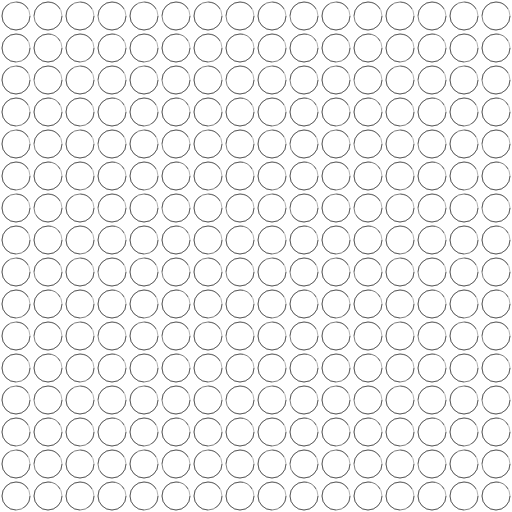
t = 0.00 s
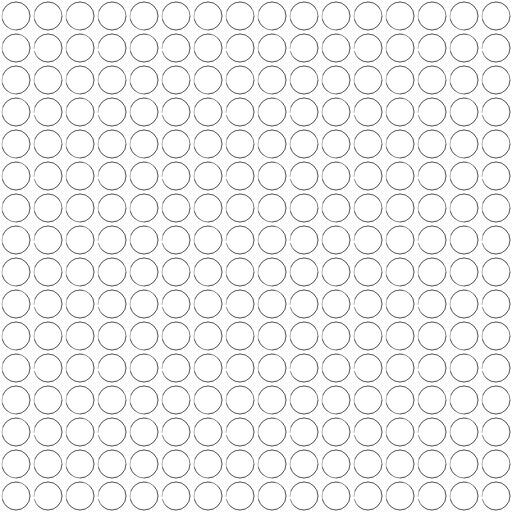
t = 1.13 s
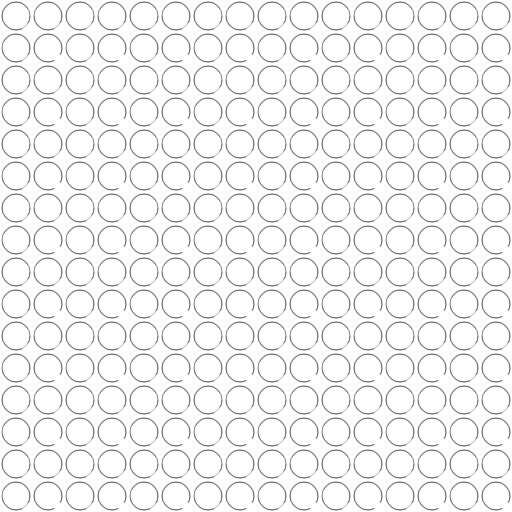
t = 2.06 s
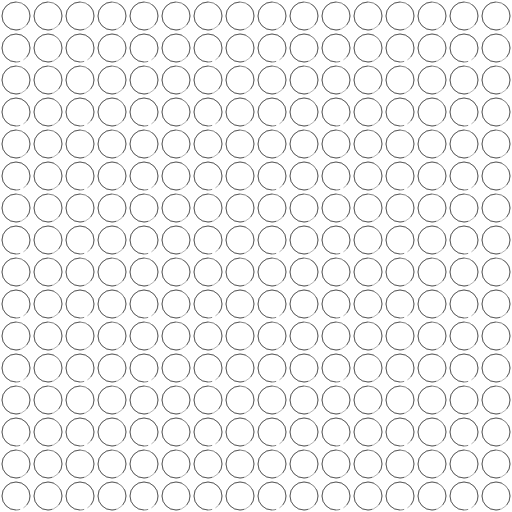
t = 3.00 s
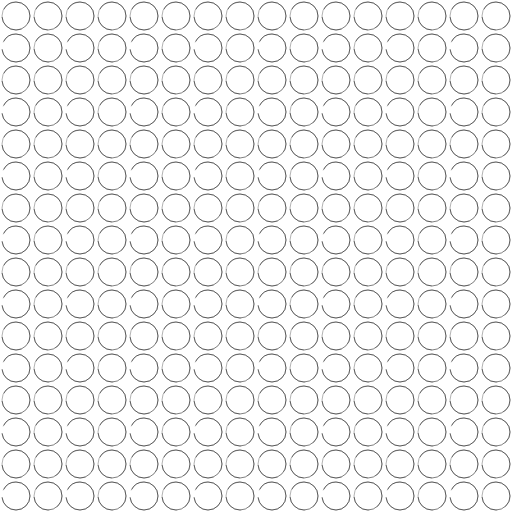
t = 3.94 s
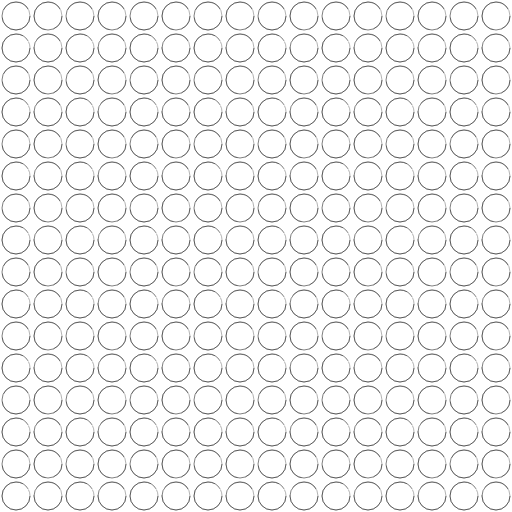
t = 5.00 s

The animated SVG that drew these frames (rendered in a browser with its animation timeline set to each time). Animation: 5 SMIL elements (animate=5); one cycle of 6.00 s, repeats indefinitely.

<?xml version="1.0" encoding="UTF-8"?>
<svg width="1024" height="1024" viewBox="0 0 1024 1024" xmlns="http://www.w3.org/2000/svg">
  <!-- Transparent background for overlay -->
  <rect width="1024" height="1024" fill="none"/>
  
  <!-- Animated circles grid with single traveling gap -->
  <defs>
    <!-- Main circle pattern -->
    <pattern id="circleGridAnim" width="64" height="64" patternUnits="userSpaceOnUse">
      <circle cx="32" cy="32" r="28" 
              fill="none" 
              stroke="currentColor" 
              stroke-width="1"
              stroke-dasharray="160 16"
              stroke-dashoffset="0">
        <animate attributeName="stroke-dashoffset" 
                 values="0;176;0" 
                 dur="5s" 
                 repeatCount="indefinite"/>
      </circle>
    </pattern>
    
    <!-- Offset circle pattern for variety -->
    <pattern id="circleGridOffset" width="128" height="128" patternUnits="userSpaceOnUse">
      <circle cx="32" cy="32" r="28" 
              fill="none" 
              stroke="currentColor" 
              stroke-width="1"
              stroke-dasharray="160 16"
              stroke-dashoffset="44">
        <animate attributeName="stroke-dashoffset" 
                 values="44;220;44" 
                 dur="5.5s" 
                 repeatCount="indefinite"/>
      </circle>
      <circle cx="96" cy="32" r="28" 
              fill="none" 
              stroke="currentColor" 
              stroke-width="1"
              stroke-dasharray="160 16"
              stroke-dashoffset="88">
        <animate attributeName="stroke-dashoffset" 
                 values="88;264;88" 
                 dur="4.5s" 
                 repeatCount="indefinite"/>
      </circle>
      <circle cx="32" cy="96" r="28" 
              fill="none" 
              stroke="currentColor" 
              stroke-width="1"
              stroke-dasharray="160 16"
              stroke-dashoffset="132">
        <animate attributeName="stroke-dashoffset" 
                 values="132;308;132" 
                 dur="6s" 
                 repeatCount="indefinite"/>
      </circle>
      <circle cx="96" cy="96" r="28" 
              fill="none" 
              stroke="currentColor" 
              stroke-width="1"
              stroke-dasharray="160 16"
              stroke-dashoffset="22">
        <animate attributeName="stroke-dashoffset" 
                 values="22;198;22" 
                 dur="5.8s" 
                 repeatCount="indefinite"/>
      </circle>
    </pattern>
  </defs>
  
  <!-- Layer the patterns for complex animation -->
  <rect width="1024" height="1024" fill="url(#circleGridAnim)"/>
  <rect width="1024" height="1024" fill="url(#circleGridOffset)" opacity="0.6"/>
</svg>
